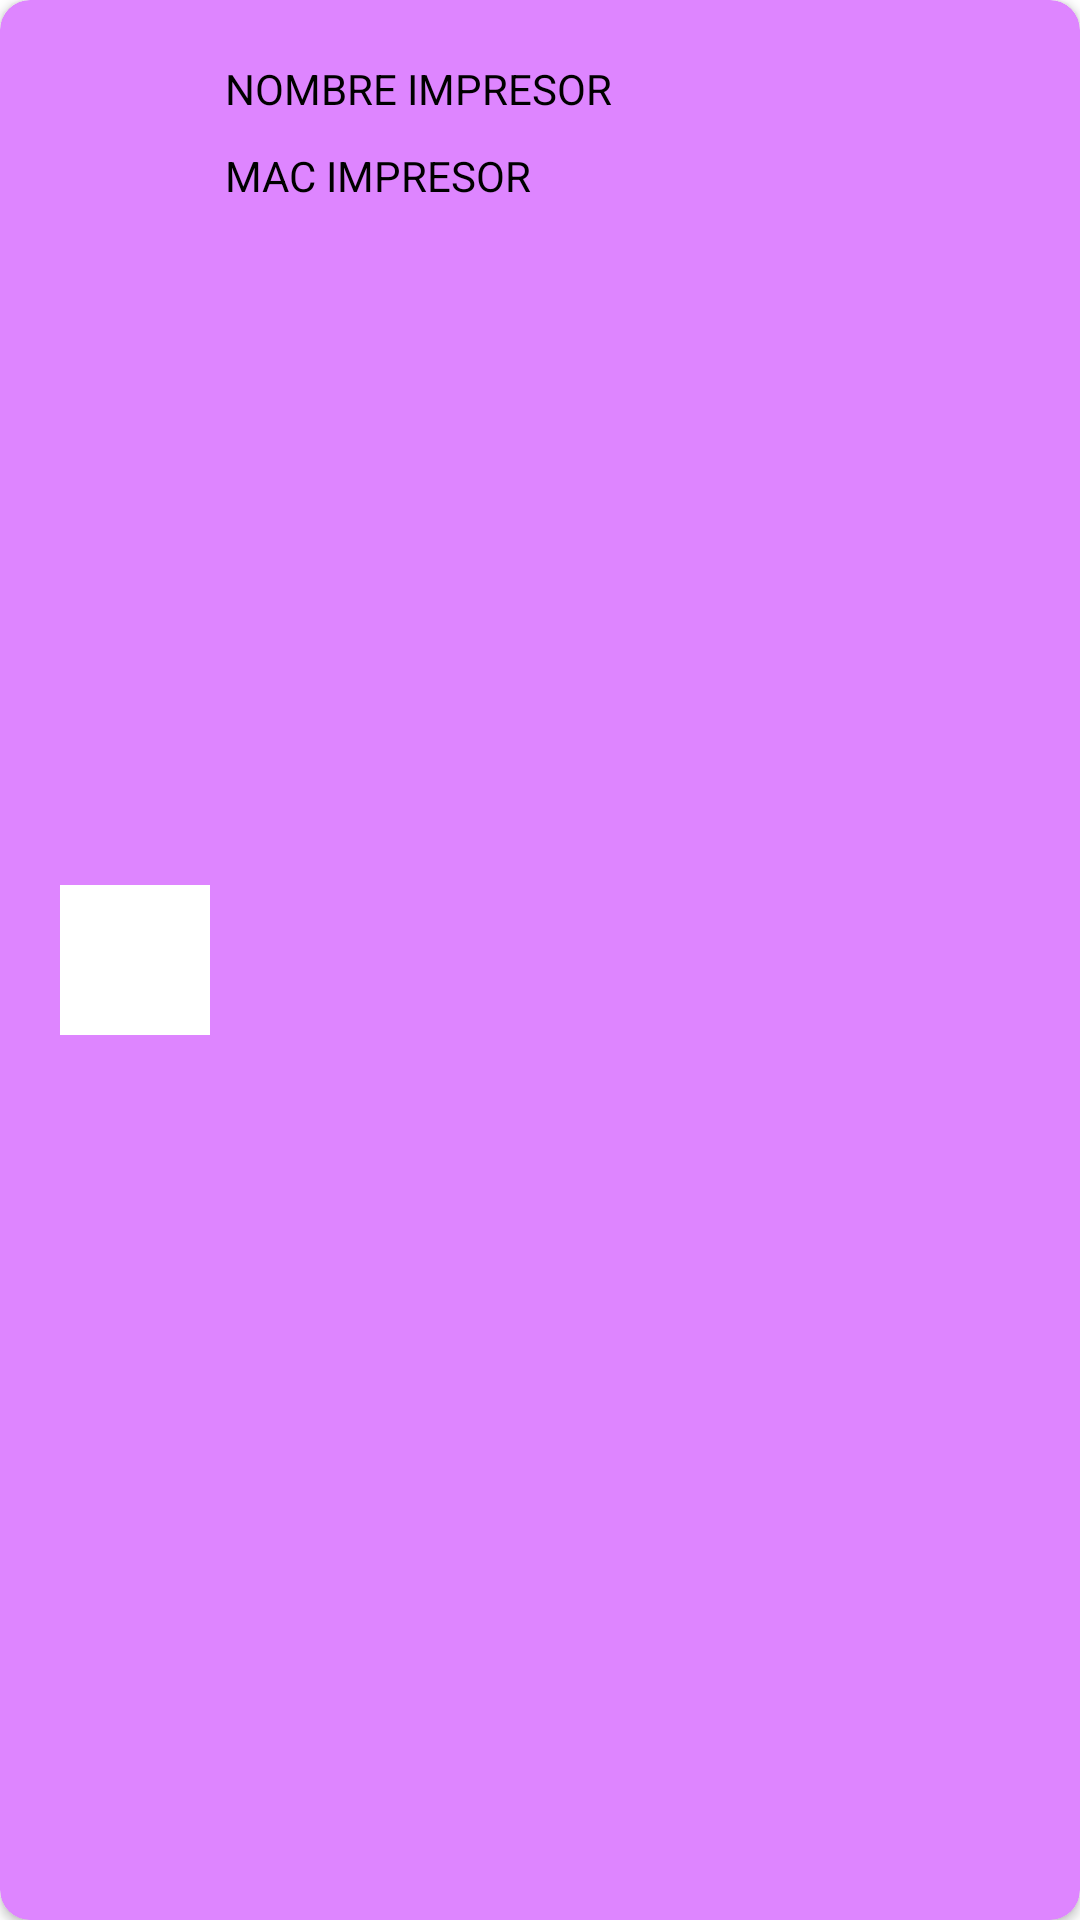

Reconstruct the res/layout file that produces this screen, plus the resources it refers to.
<!-- AndroidManifest.xml: application theme Theme.BluetooothKotlin -->
<!-- res/layout/itemcard.xml -->
<?xml version="1.0" encoding="utf-8"?>
<layout xmlns:android="http://schemas.android.com/apk/res/android"
    xmlns:app="http://schemas.android.com/apk/res-auto">

    <data>

    </data>

    <androidx.cardview.widget.CardView
        android:layout_width="match_parent"
        android:layout_height="100dp"
        android:layout_marginStart="5dp"
        android:layout_marginEnd="5dp"
        android:layout_marginTop="5dp"
        android:layout_marginBottom="6dp"
        app:cardBackgroundColor="#DE85FF"
        app:cardCornerRadius="10dp">

        <androidx.constraintlayout.widget.ConstraintLayout
            android:layout_width="match_parent"
            android:layout_height="match_parent"
            android:orientation="horizontal">

            <androidx.appcompat.widget.AppCompatImageView
                android:id="@+id/printerImage"
                android:layout_width="50dp"
                android:layout_height="50dp"
                android:layout_marginStart="20dp"
                android:background="@color/white"
                app:layout_constraintBottom_toBottomOf="parent"
                app:layout_constraintStart_toStartOf="parent"
                app:layout_constraintTop_toTopOf="parent" />

            <androidx.appcompat.widget.AppCompatTextView
                android:id="@+id/tvnombre"
                android:layout_width="wrap_content"
                android:layout_height="wrap_content"
                android:text="NOMBRE IMPRESOR"
                android:textColor="@color/black"
                android:layout_marginTop="20dp"
                android:layout_marginStart="5dp"
                app:layout_constraintStart_toEndOf="@+id/printerImage"
                app:layout_constraintTop_toTopOf="parent" />

            <androidx.appcompat.widget.AppCompatTextView
                android:id="@+id/tvmac"
                android:layout_width="wrap_content"
                android:layout_height="wrap_content"
                android:layout_marginTop="10dp"
                android:layout_marginStart="5dp"
                android:textColor="@color/black"
                android:text="MAC IMPRESOR"
                app:layout_constraintStart_toEndOf="@+id/printerImage"
                app:layout_constraintTop_toBottomOf="@+id/tvnombre" />
        </androidx.constraintlayout.widget.ConstraintLayout>

    </androidx.cardview.widget.CardView>
</layout>
<!-- resources referenced by this layout -->
<resources>
  <style name="Theme.BluetooothKotlin" parent="Theme.MaterialComponents.DayNight.DarkActionBar">
          
          <item name="colorPrimary">@color/purple_500</item>
          <item name="colorPrimaryVariant">@color/purple_700</item>
          <item name="colorOnPrimary">@color/white</item>
          
          <item name="colorSecondary">@color/teal_200</item>
          <item name="colorSecondaryVariant">@color/teal_700</item>
          <item name="colorOnSecondary">@color/black</item>
          
          <item name="android:statusBarColor" tools:targetApi="l">?attr/colorPrimaryVariant</item>
          
      </style>
  <!-- not gathered from this repository: default colours our renderer supplied (Android Studio template values) -->
  <color name="purple_500">#FF6200EE</color>
  <color name="purple_700">#FF3700B3</color>
  <color name="teal_200">#FF03DAC5</color>
  <color name="teal_700">#FF018786</color>
  <color name="black">#FF000000</color>
  <color name="white">#FFFFFFFF</color>
</resources>
